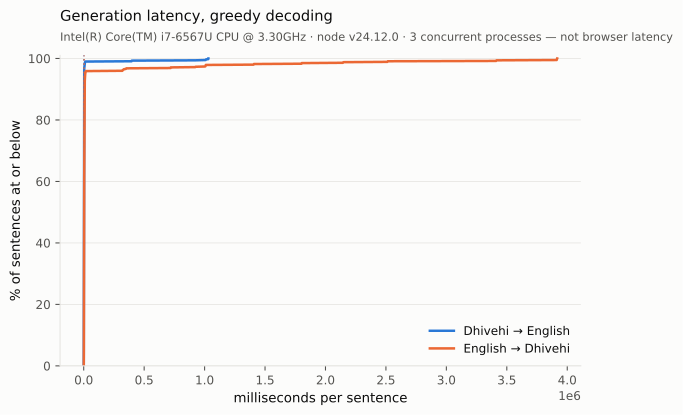

The file beside this chart, header and first rows:
direction, n, meanMs, medianMs, p90Ms, p99Ms
dv-en, 1000, 9863, 1350, 2778, 395814
en-dv, 1000, 74109, 3307, 7616, 2515356
